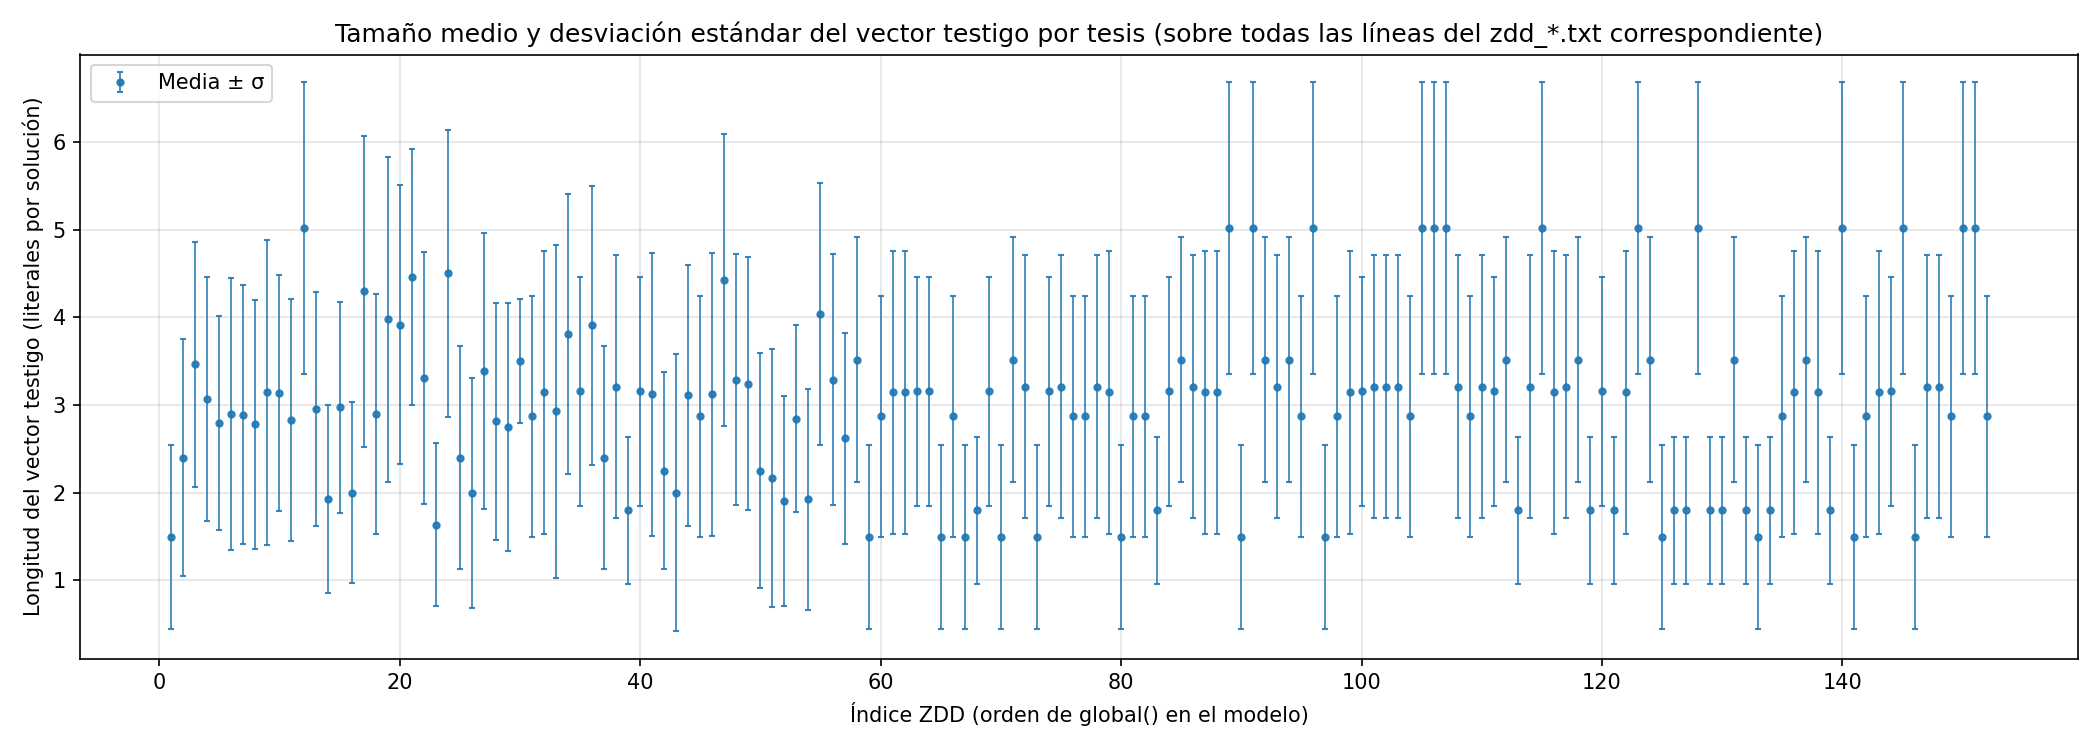

The table this chart was drawn from, first rows:
tesis_numero_registro, indice_zdd, numero_hechos_caso, numero_soluciones_zdd, tamano_medio_vector_testigo, desviacion_estandar_tamano_vector
161518, 59, 4, 6, 1.5, 1.049
162032, 60, 6, 38, 2.868, 1.379
162513, 61, 7, 35, 3.143, 1.611
164273, 62, 7, 35, 3.143, 1.611
164722, 63, 8, 70, 3.157, 1.304
166602, 64, 8, 70, 3.157, 1.304
168238, 65, 4, 6, 1.5, 1.049
168592, 66, 6, 38, 2.868, 1.379
169022, 67, 4, 6, 1.5, 1.049
169244, 68, 4, 5, 1.8, 0.8367
169650, 69, 8, 70, 3.157, 1.304
169830, 70, 4, 6, 1.5, 1.049
172709, 71, 7, 83, 3.518, 1.391
172955, 72, 8, 62, 3.21, 1.495
174862, 73, 4, 6, 1.5, 1.049
175034, 74, 8, 70, 3.157, 1.304
175851, 75, 8, 62, 3.21, 1.495
179504, 76, 6, 38, 2.868, 1.379
180040, 77, 6, 38, 2.868, 1.379
184251, 78, 8, 62, 3.21, 1.495
187145, 79, 7, 35, 3.143, 1.611
188142, 80, 4, 6, 1.5, 1.049
188144, 81, 6, 38, 2.868, 1.379
188544, 82, 6, 38, 2.868, 1.379
189628, 83, 4, 5, 1.8, 0.8367
189906, 84, 8, 70, 3.157, 1.304
190437, 85, 7, 83, 3.518, 1.391
192067, 86, 8, 62, 3.21, 1.495
193673, 87, 7, 35, 3.143, 1.611
196001, 88, 7, 35, 3.143, 1.611
199535, 89, 10, 261, 5.019, 1.663
199950, 90, 4, 6, 1.5, 1.049
202177, 24, 9, 234, 4.5, 1.635
202535, 23, 4, 11, 1.636, 0.9244
204300, 25, 5, 20, 2.4, 1.273
204375, 26, 4, 8, 2, 1.309
206322, 27, 7, 52, 3.385, 1.574
210115, 28, 6, 43, 2.814, 1.35
210588, 29, 6, 32, 2.75, 1.414
210589, 30, 5, 2, 3.5, 0.7071
210888, 31, 6, 38, 2.868, 1.379
210890, 32, 7, 35, 3.143, 1.611
211744, 33, 7, 14, 2.929, 1.9
212497, 34, 8, 110, 3.809, 1.6
213224, 35, 8, 70, 3.157, 1.304
214456, 36, 8, 99, 3.909, 1.591
215033, 37, 5, 20, 2.4, 1.273
216431, 38, 8, 62, 3.21, 1.495
219823, 39, 4, 5, 1.8, 0.8367
221460, 40, 8, 70, 3.157, 1.304
221758, 41, 8, 41, 3.122, 1.615
222153, 42, 5, 16, 2.25, 1.125
222185, 43, 4, 5, 2, 1.581
223431, 44, 7, 36, 3.111, 1.489
224038, 45, 7, 38, 2.868, 1.379
224737, 46, 8, 41, 3.122, 1.615
224820, 47, 9, 254, 4.421, 1.666
228850, 48, 8, 73, 3.288, 1.429
228853, 49, 7, 70, 3.243, 1.439
228856, 50, 5, 16, 2.25, 1.342
... 92 more rows
